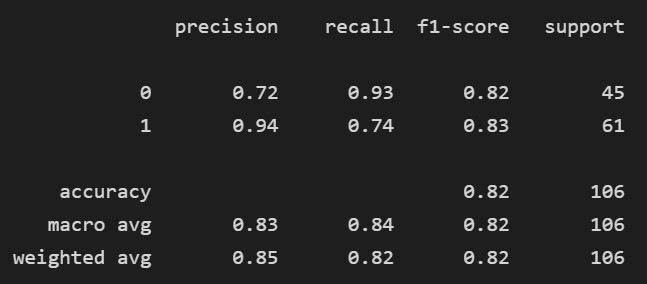

The table this chart was drawn from, first rows:
precision, recall, f1-score, support
0.7241, 0.9333, 0.8155, 45.0
0.9375, 0.7377, 0.8257, 61.0
0.8208, 0.8208, 0.8208, 0.8208
0.8308, 0.8355, 0.8206, 106.0
0.8469, 0.8208, 0.8214, 106.0
